Run: headless pygame with SDL's dummy video driver; simulated clock (each Clock.tick advances the game by its frame time, no real sleeping); random seed 0; keys injected as events and as key.get_pressed() state; mouse plan: one left click at the window centre at the start of phase 2, then a move to the lower-right quarter at the start of phase 3.
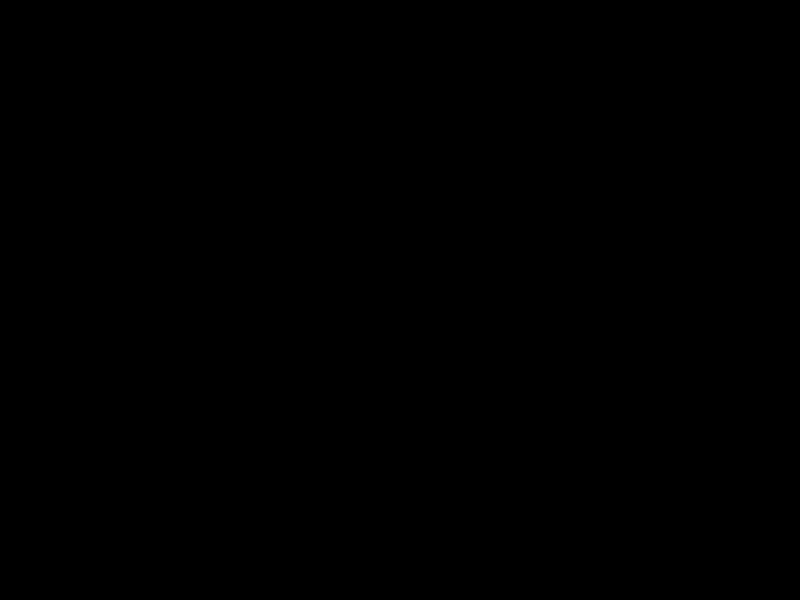
Frame 1 of 4 · flips 1–60 · no input
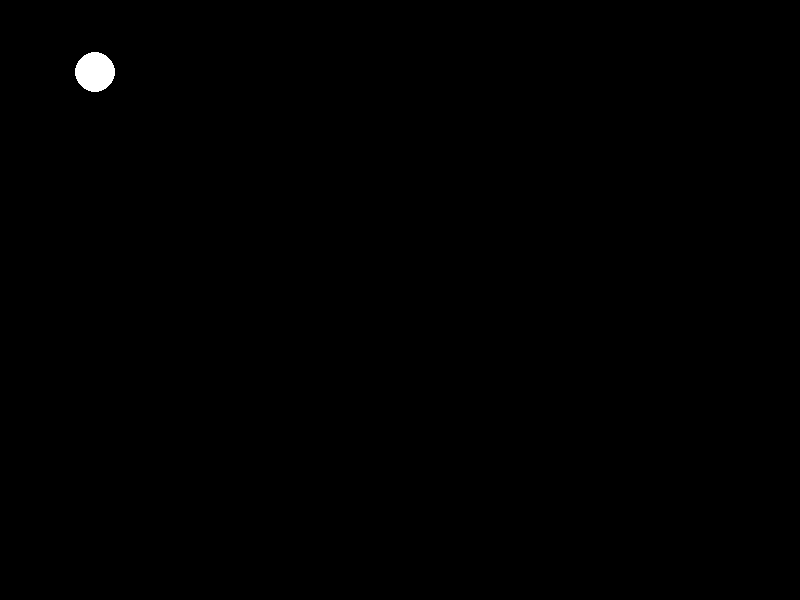
Frame 2 of 4 · flips 61–180 · clicked the window centre · tapped SPACE, RETURN · held RIGHT (→), D
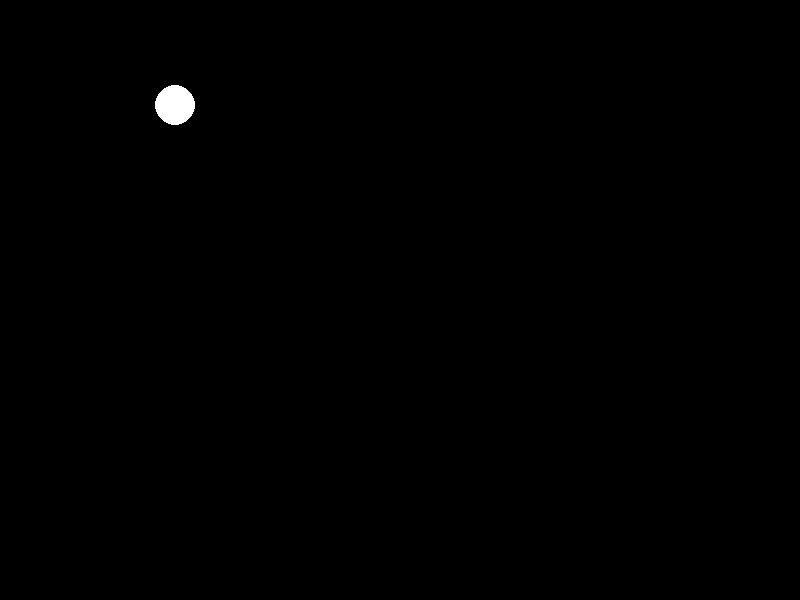
Frame 3 of 4 · flips 181–300 · moved the mouse to the lower-right quarter · held DOWN (↓), S
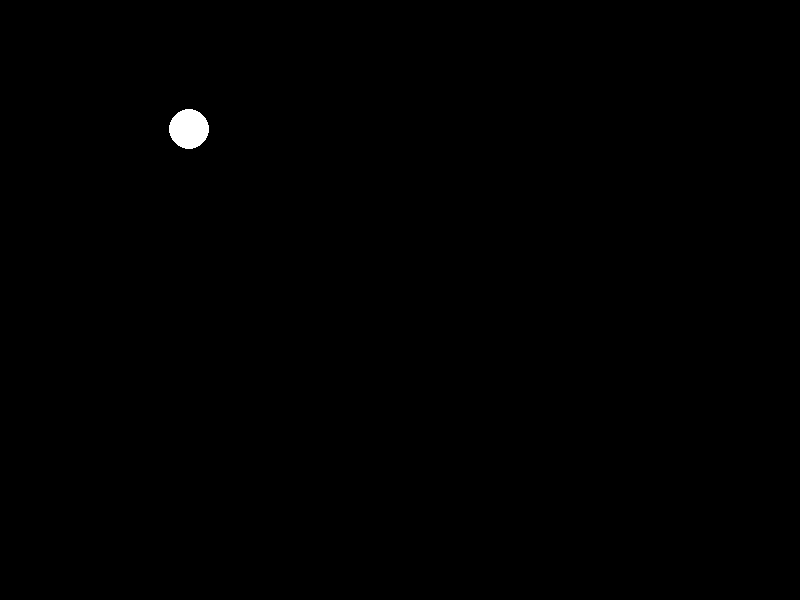
Frame 4 of 4 · flips 301–420 · held LEFT (←), A, UP (↑), W

The pygame program that drew these frames:

import pygame
import math


class Washer:
    def __init__(self, x, y, radius, borders, speed=0, angle=0):
        self.b_w, self.b_h = borders
        self.x = x
        self.y = y
        self.radius = radius
        self.speed = speed
        self.angle = math.radians(angle)  # угол в радианах из градусов
        self.dx = self.speed * math.cos(self.angle)  # Компоненты скорости по оси X
        self.dy = self.speed * math.sin(self.angle)  # Компоненты скорости по оси Y

    def move(self, dt):
        self.x += self.dx * dt  # dt = clock.tick(fps) / 1000 - сколько времени прошло с последнего рендера кадра (16 мс)
        self.y += self.dy * dt
        self.bounce()
        self.loss_speed()

    def loss_speed(self):
        self.speed = self.speed * (1 - (0.9 * 16 / 1000))  # скорость уменьшается на 1.44% за 16 мс
        self.dx = self.speed * math.cos(self.angle)
        self.dy = self.speed * math.sin(self.angle)

    def strike(self, speed, angle):
        self.speed = speed
        self.angle = angle
        self.dx = self.speed * math.cos(self.angle)
        self.dy = self.speed * math.sin(self.angle)

    def bounce(self):
        # Столкновение с левой или правой границей (по оси X)
        if self.x - self.radius <= 0 or self.x + self.radius >= self.b_w:
            self.dx = -self.dx  # Инвертируем скорость по оси X

        # Столкновение с верхней или нижней границей (по оси Y)
        if self.y - self.radius <= 0 or self.y + self.radius >= self.b_h:
            self.dy = -self.dy  # Инвертируем скорость по оси Y

        # Обновляем угол после инверсии
        self.angle = math.atan2(self.dy, self.dx)  # угол между вектором (dx, dy) и осью x

    def draw(self, screen):
        pygame.draw.circle(screen, 'white', (int(self.x), int(self.y)), self.radius)


# проверка
def main():
    pygame.init()
    width, height = 800, 600
    screen = pygame.display.set_mode((width, height))
    clock = pygame.time.Clock()
    clicked = False
    running = True

    while running:
        dt = clock.tick(60) / 1000  # dt в секундах
        for event in pygame.event.get():
            if event.type == pygame.QUIT:
                running = False
            if event.type == pygame.MOUSEBUTTONDOWN:
                x, y = event.pos
                washer = Washer(x, y, 20, (width, height), 10 ** 3, 120)
                clicked = True

        if clicked:
            screen.fill('black')
            washer.move(dt)
            washer.draw(screen)

        pygame.display.flip()

    pygame.quit()


if __name__ == "__main__":
    main()
